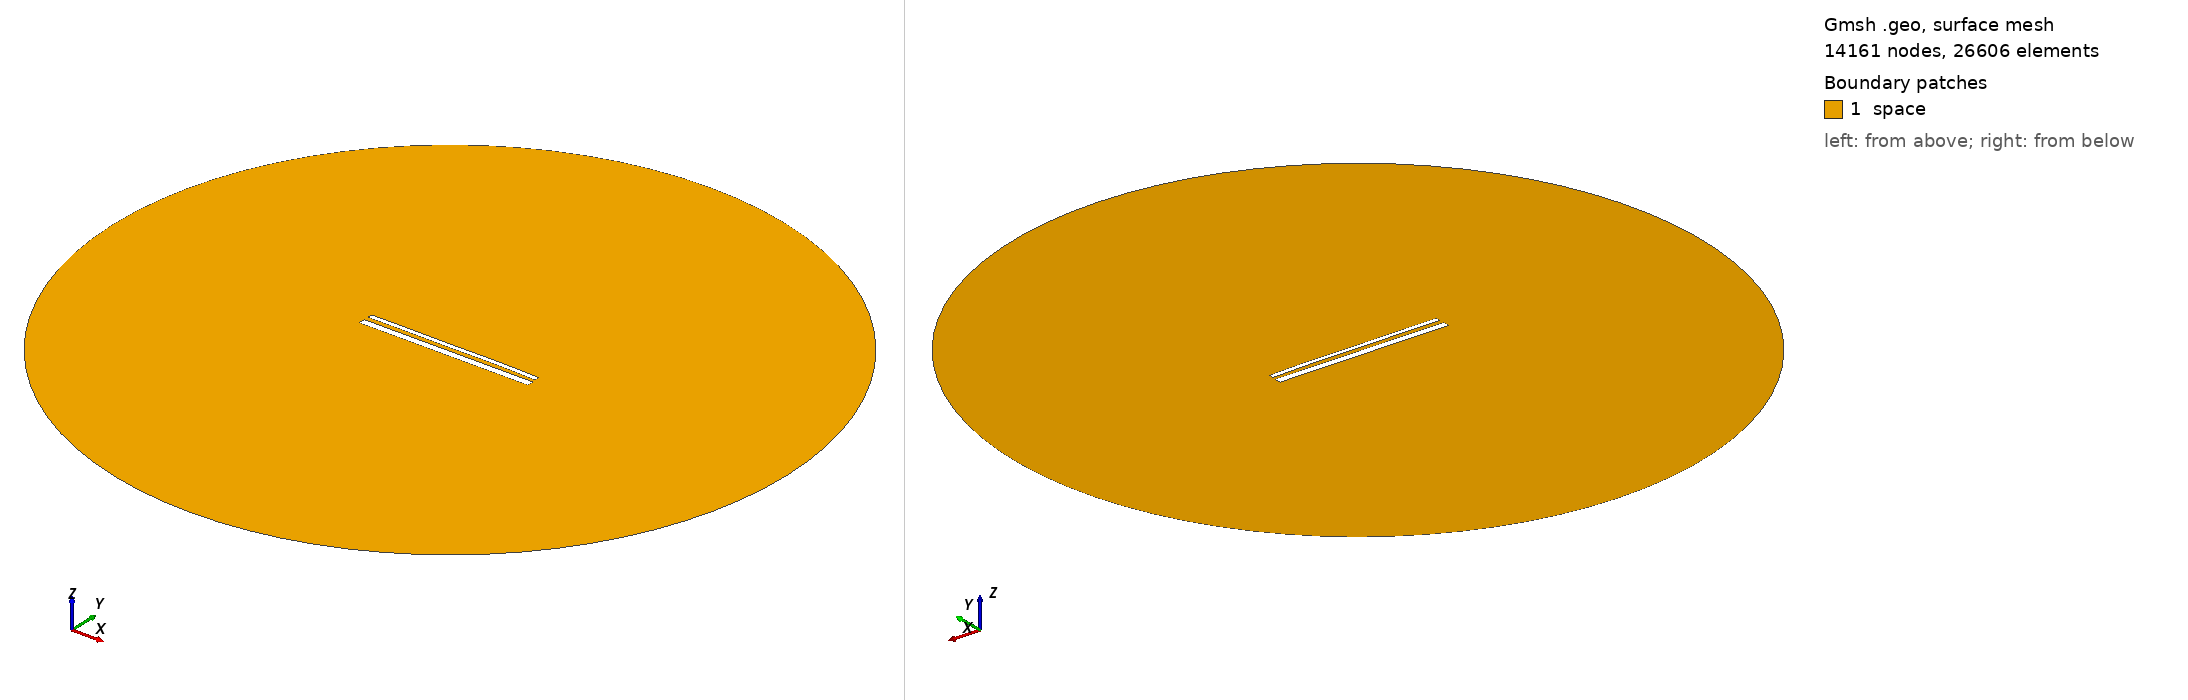

Gmsh geometry script, surface-meshed: 14161 nodes, 26606 surface elements. Boundary patches (legend numbers): 1 space. Left view from above one corner, right view from below the opposite corner. Legend entries are the model's physical surfaces. The drawing asked Gmsh for element sizes between 1% and 20% of the model's largest extent; the script's own settings can give other sizes.

=== 15084.geo (drawn) ===
//---------------------------------------
// Geometry kernel
//---------------------------------------

SetFactory("OpenCASCADE");



//---------------------------------------
// Parameters of the geometry
//---------------------------------------

// Overetch of the upper plate
overetch = 0.5;

// Distance between the plates
distance = 2.5;

// Discretization over the x axis (for the deformation)
nx = 50; 

// Length of the plate
L = 100 - overetch; 

// Number of modes
n = 4; 

// 1st mode coefficient
coeff(1) = -0.15;
beta(1) = 0.596864 * 3.1415926535 / L;

// 2nd mode coefficient
coeff(2) = 0.07499999999999998;
beta(2) = 1.49418 * 3.1415926535 / L;

// 3rd mode coefficient
coeff(3) = -0.075;
beta(3) = 2.50025 * 3.1415926535 / L;

// 4th mode coefficient
coeff(4) = 0.07499999999999998;
beta(4) = 3.49999 * 3.1415926535 / L;



//---------------------------------------
// Upper plate (deformed rectangle)
//---------------------------------------

// Coordiantes of the upper plate
xmin = -50;
xmax = 50 - overetch;

// Height of the upper plate
yheight = 4 - 2 * overetch;

// Indexes of the points
UpperID[] = {};
LowerID[] = {};
LeftID[] = {};
RightID[] = {};

// Point index
p = 1;

// Horizontal edges
For i In {1:nx}
    x = xmin + (i-1)*(xmax - xmin)/(nx-1);

    y_bottom = distance / 2 + overetch;
    For j In {1:n}
        C = (Cosh(beta(j)*L) + Cos(beta(j)*L)) / (Sinh(beta(j)*L) + Sin(beta(j)*L));
        y_bottom  = y_bottom + coeff(j) * (Cosh(beta(j)*(x+50)) - Cos(beta(j)*(x+50)) - C * (Sinh(beta(j)*(x+50)) - Sin(beta(j)*(x+50))));
    EndFor

    y_top = y_bottom + yheight;

    Point(p) = {x, y_top, 0, 1.0};
    UpperID[i] = p;
    p = p + 1;

    Point(p) = {x, y_bottom, 0, 1.0};
    LowerID[i] = p;
    p = p + 1;
EndFor

// Create point lists
UpperPts[] = {}; LowerPts[] = {};
For i In {1:nx}
  UpperPts[] += {UpperID[i]};
  LowerPts[] += {LowerID[i]};
EndFor

// Build splines
Spline(1) = {UpperPts[]};
Spline(2) = {LowerPts[]};
Line(3) = {LowerPts[nx-1], UpperPts[nx-1]};
Line(4) = {LowerPts[0], UpperPts[0]};

// Build the plane surface
Curve Loop(1) = {2, 3, -1, -4};
Plane Surface(1) = {1};



//---------------------------------------
// Lower plate (rectangle)
//---------------------------------------

// Vertices
Point(1001) = {-50, -1, 0, 1.0};
Point(1002) = { 50, -1, 0, 1.0};
Point(1003) = { 50,  -5, 0, 1.0};
Point(1004) = {-50,  -5, 0, 1.0};

// Edges
Line(5) = {1001, 1002};
Line(6) = {1002, 1003};
Line(7) = {1003, 1004};
Line(8) = {1004, 1001};

// Plane surface
Line Loop(2) = {5, 6, 7, 8};
Plane Surface(2) = {2}; 



//---------------------------------------
// Outer (fictious) boundary
//---------------------------------------

// Points
Point(1005) = {0, 0, 0};       // Center
Point(1006) = {200, 0, 0};     // Start point
Point(1007) = {0, 200, 0};     // 90 degrees
Point(1008) = {-200, 0, 0};    // 180 degrees
Point(1009) = {0, -200, 0};    // 270 degrees

// Circle arcs (each needs start, center, end)
Circle(9) = {1006, 1005, 1007};
Circle(10) = {1007, 1005, 1008};
Circle(11) = {1008, 1005, 1009};
Circle(12) = {1009, 1005, 1006};

// Plane surface for the entire domain
Curve Loop(3) = {9, 10, 11, 12};
Surface(3) = {3};

// Subtract the plates from the whole domain to obtain the actual domain where we want to solve the equations
BooleanDifference{ Surface{3}; Delete; }{ Surface{1}; Surface{2}; Delete; }




//---------------------------------------
// Transfinite Lines/Curves
//---------------------------------------

// Set the number of points on the boundaries
r = 7;

// Plates
Transfinite Curve {1, 2} = 50*r Using Progression 1;
Transfinite Curve {3, 4} = 2*r Using Progression 1;
Transfinite Line {5, 7} = 50*r Using Progression 1;
Transfinite Line {6, 8} = 2*r Using Progression 1;

// Outer boundary
Transfinite Line {9, 10, 11, 12} = 20 Using Progression 1;



//---------------------------------------
// Physical groups
//---------------------------------------                

// Physical curves (boundaries)
Physical Line("force_segment", 10) = {2};
Physical Line("upper_plate", 11) = {1, 3, 4};
Physical Line("lower_plate", 12) = {5, 6, 7, 8};
Physical Line("boundary", 20) = {9, 10, 11, 12};

// Physical Surfaces
Physical Surface("space", 30) = {3};



//---------------------------------------
// 6. Generate the Mesh
//---------------------------------------

// 2D mesh generation
Mesh 2;
